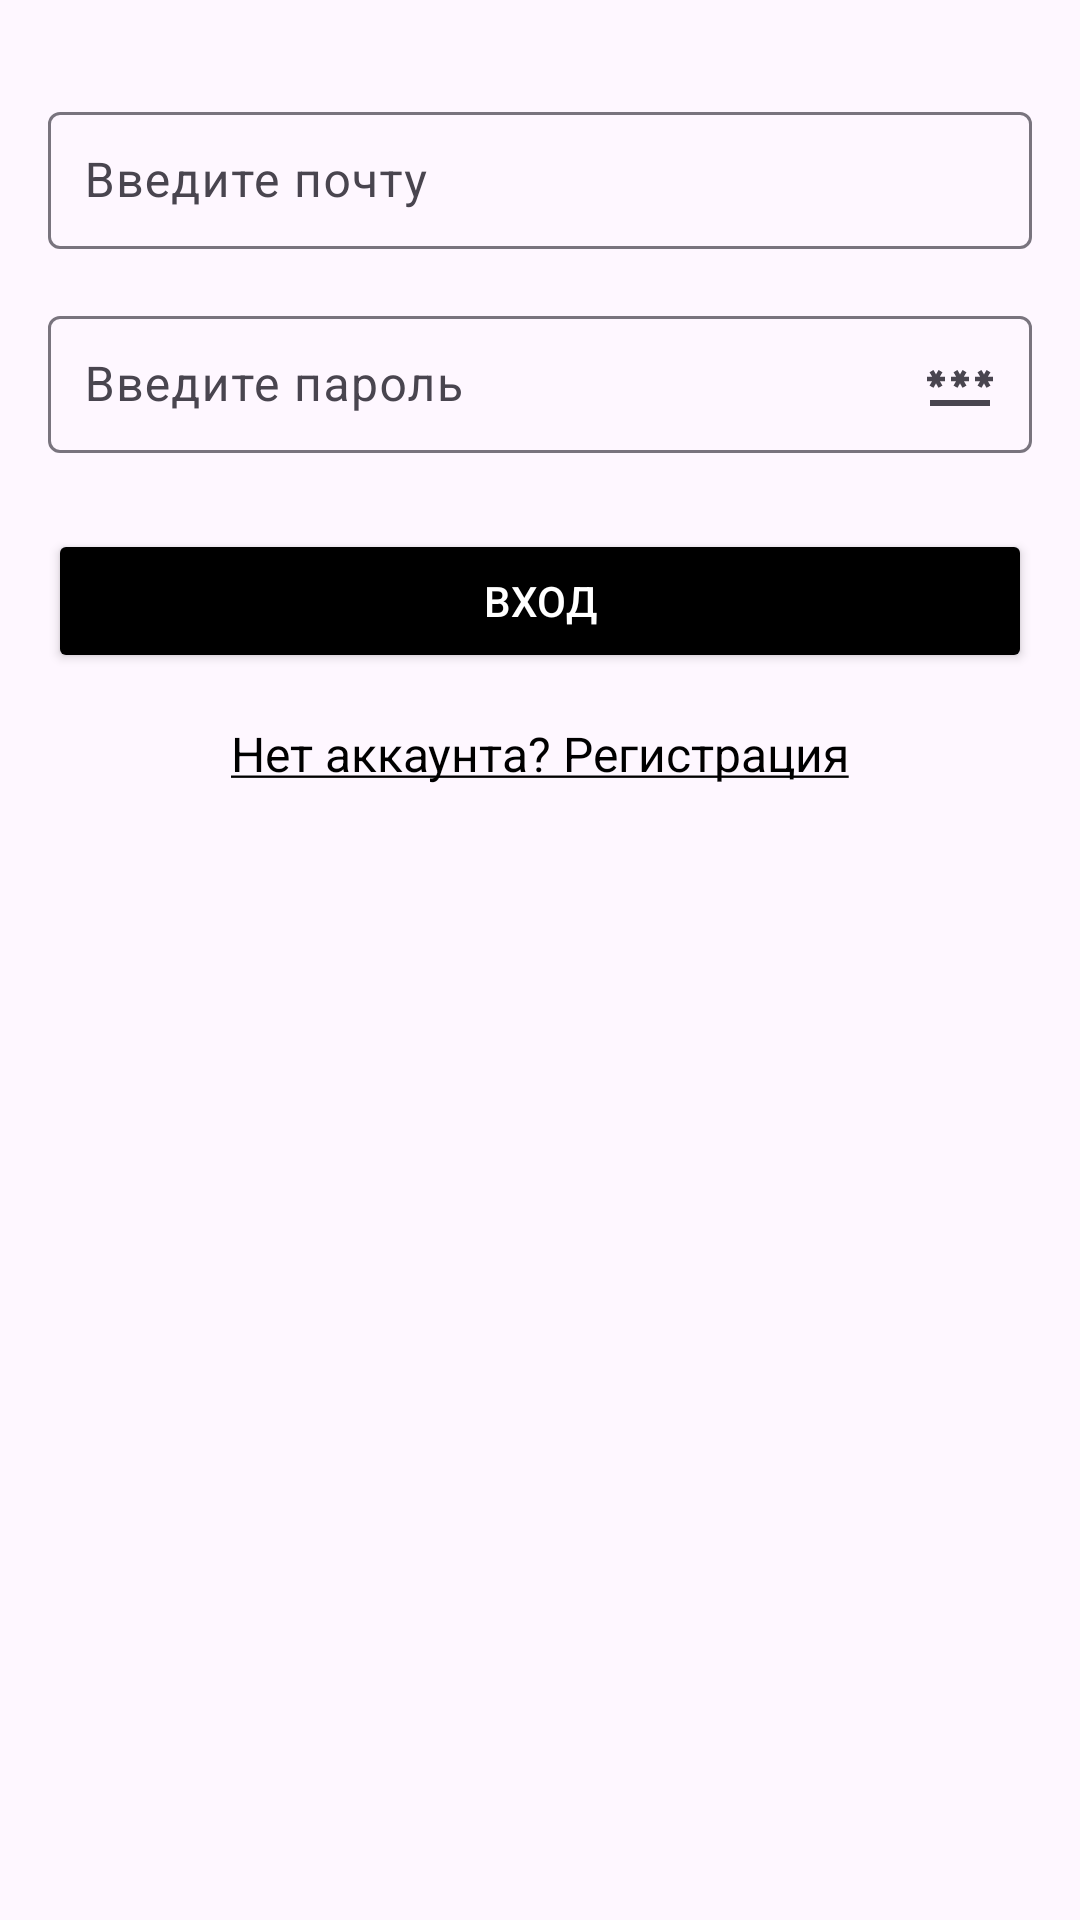

Here is an Android app screen rendered from its layout file. Give the layout XML and the strings, colors and styles it references.
<!-- AndroidManifest.xml: application theme Theme.KidDo -->
<!-- res/layout/fragment_registration.xml -->
<?xml version="1.0" encoding="utf-8"?>
<androidx.constraintlayout.widget.ConstraintLayout xmlns:android="http://schemas.android.com/apk/res/android"
    xmlns:app="http://schemas.android.com/apk/res-auto"
    xmlns:tools="http://schemas.android.com/tools"
    android:layout_width="match_parent"
    android:layout_height="match_parent"
    android:padding="16dp"
    tools:context=".ui.RegistrationFragment">

    
    <com.google.android.material.textfield.TextInputLayout
        android:id="@+id/emailEditText"
        android:layout_width="0dp"
        android:layout_height="wrap_content"
        android:layout_marginTop="16dp"
        app:layout_constraintTop_toTopOf="parent"
        app:layout_constraintStart_toStartOf="parent"
        app:layout_constraintEnd_toEndOf="parent"
        android:hint="Введите почту">

        <com.google.android.material.textfield.TextInputEditText
            android:layout_width="match_parent"
            android:layout_height="wrap_content"
            android:inputType="textEmailAddress"
            android:padding="12dp"
            android:backgroundTint="@color/black"/>
    </com.google.android.material.textfield.TextInputLayout>

    
    <com.google.android.material.textfield.TextInputLayout
        android:id="@+id/passwordEditText"
        android:layout_width="0dp"
        android:layout_height="wrap_content"
        android:layout_marginTop="16dp"
        app:layout_constraintTop_toBottomOf="@id/emailEditText"
        app:layout_constraintStart_toStartOf="parent"
        app:layout_constraintEnd_toEndOf="parent"
        android:hint="Введите пароль"
        app:endIconDrawable="@drawable/password_24"
        app:endIconMode="password_toggle">

        <com.google.android.material.textfield.TextInputEditText

            android:layout_width="match_parent"
            android:layout_height="wrap_content"
            android:inputType="textPassword"
            android:padding="12dp"
            android:backgroundTint="@color/black"/>
    </com.google.android.material.textfield.TextInputLayout>

    
    <Button
        android:id="@+id/loginButton"
        android:layout_width="0dp"
        android:layout_height="wrap_content"
        android:text="Вход"
        android:backgroundTint="@color/black"
        android:textColor="@android:color/white"
        app:layout_constraintTop_toBottomOf="@id/passwordEditText"
        app:layout_constraintStart_toStartOf="parent"
        app:layout_constraintEnd_toEndOf="parent"
        android:layout_marginTop="24dp"/>

    
    <TextView
        android:id="@+id/registerTextView"
        android:layout_width="wrap_content"
        android:layout_height="wrap_content"
        android:text="@string/underlined_text"
        android:textColor="@color/black"
        android:textSize="16sp"
        android:layout_marginTop="16dp"
        app:layout_constraintTop_toBottomOf="@id/loginButton"
        app:layout_constraintStart_toStartOf="parent"
        app:layout_constraintEnd_toEndOf="parent"
        />

</androidx.constraintlayout.widget.ConstraintLayout>
<!-- resources referenced by this layout -->
<resources>
  <!-- drawable password_24 (drawable) -->
  <vector xmlns:android="http://schemas.android.com/apk/res/android" android:height="24dp" android:tint="#979797" android:viewportHeight="24" android:viewportWidth="24" android:width="24dp">
        
      <path android:fillColor="@android:color/white" android:pathData="M2,17h20v2H2V17zM3.15,12.95L4,11.47l0.85,1.48l1.3,-0.75L5.3,10.72H7v-1.5H5.3l0.85,-1.47L4.85,7L4,8.47L3.15,7l-1.3,0.75L2.7,9.22H1v1.5h1.7L1.85,12.2L3.15,12.95zM9.85,12.2l1.3,0.75L12,11.47l0.85,1.48l1.3,-0.75l-0.85,-1.48H15v-1.5h-1.7l0.85,-1.47L12.85,7L12,8.47L11.15,7l-1.3,0.75l0.85,1.47H9v1.5h1.7L9.85,12.2zM23,9.22h-1.7l0.85,-1.47L20.85,7L20,8.47L19.15,7l-1.3,0.75l0.85,1.47H17v1.5h1.7l-0.85,1.48l1.3,0.75L20,11.47l0.85,1.48l1.3,-0.75l-0.85,-1.48H23V9.22z"/>
      
  </vector>
  <string name="underlined_text"><u>Нет аккаунта? Регистрация</u></string>
  <style name="Theme.KidDo" parent="Base.Theme.KidDo" />
  <style name="Base.Theme.KidDo" parent="Theme.Material3.DayNight.NoActionBar">
          
          
      </style>
  <!-- not gathered from this repository: default colours our renderer supplied (Android Studio template values) -->
  <color name="black">#FF000000</color>
</resources>
